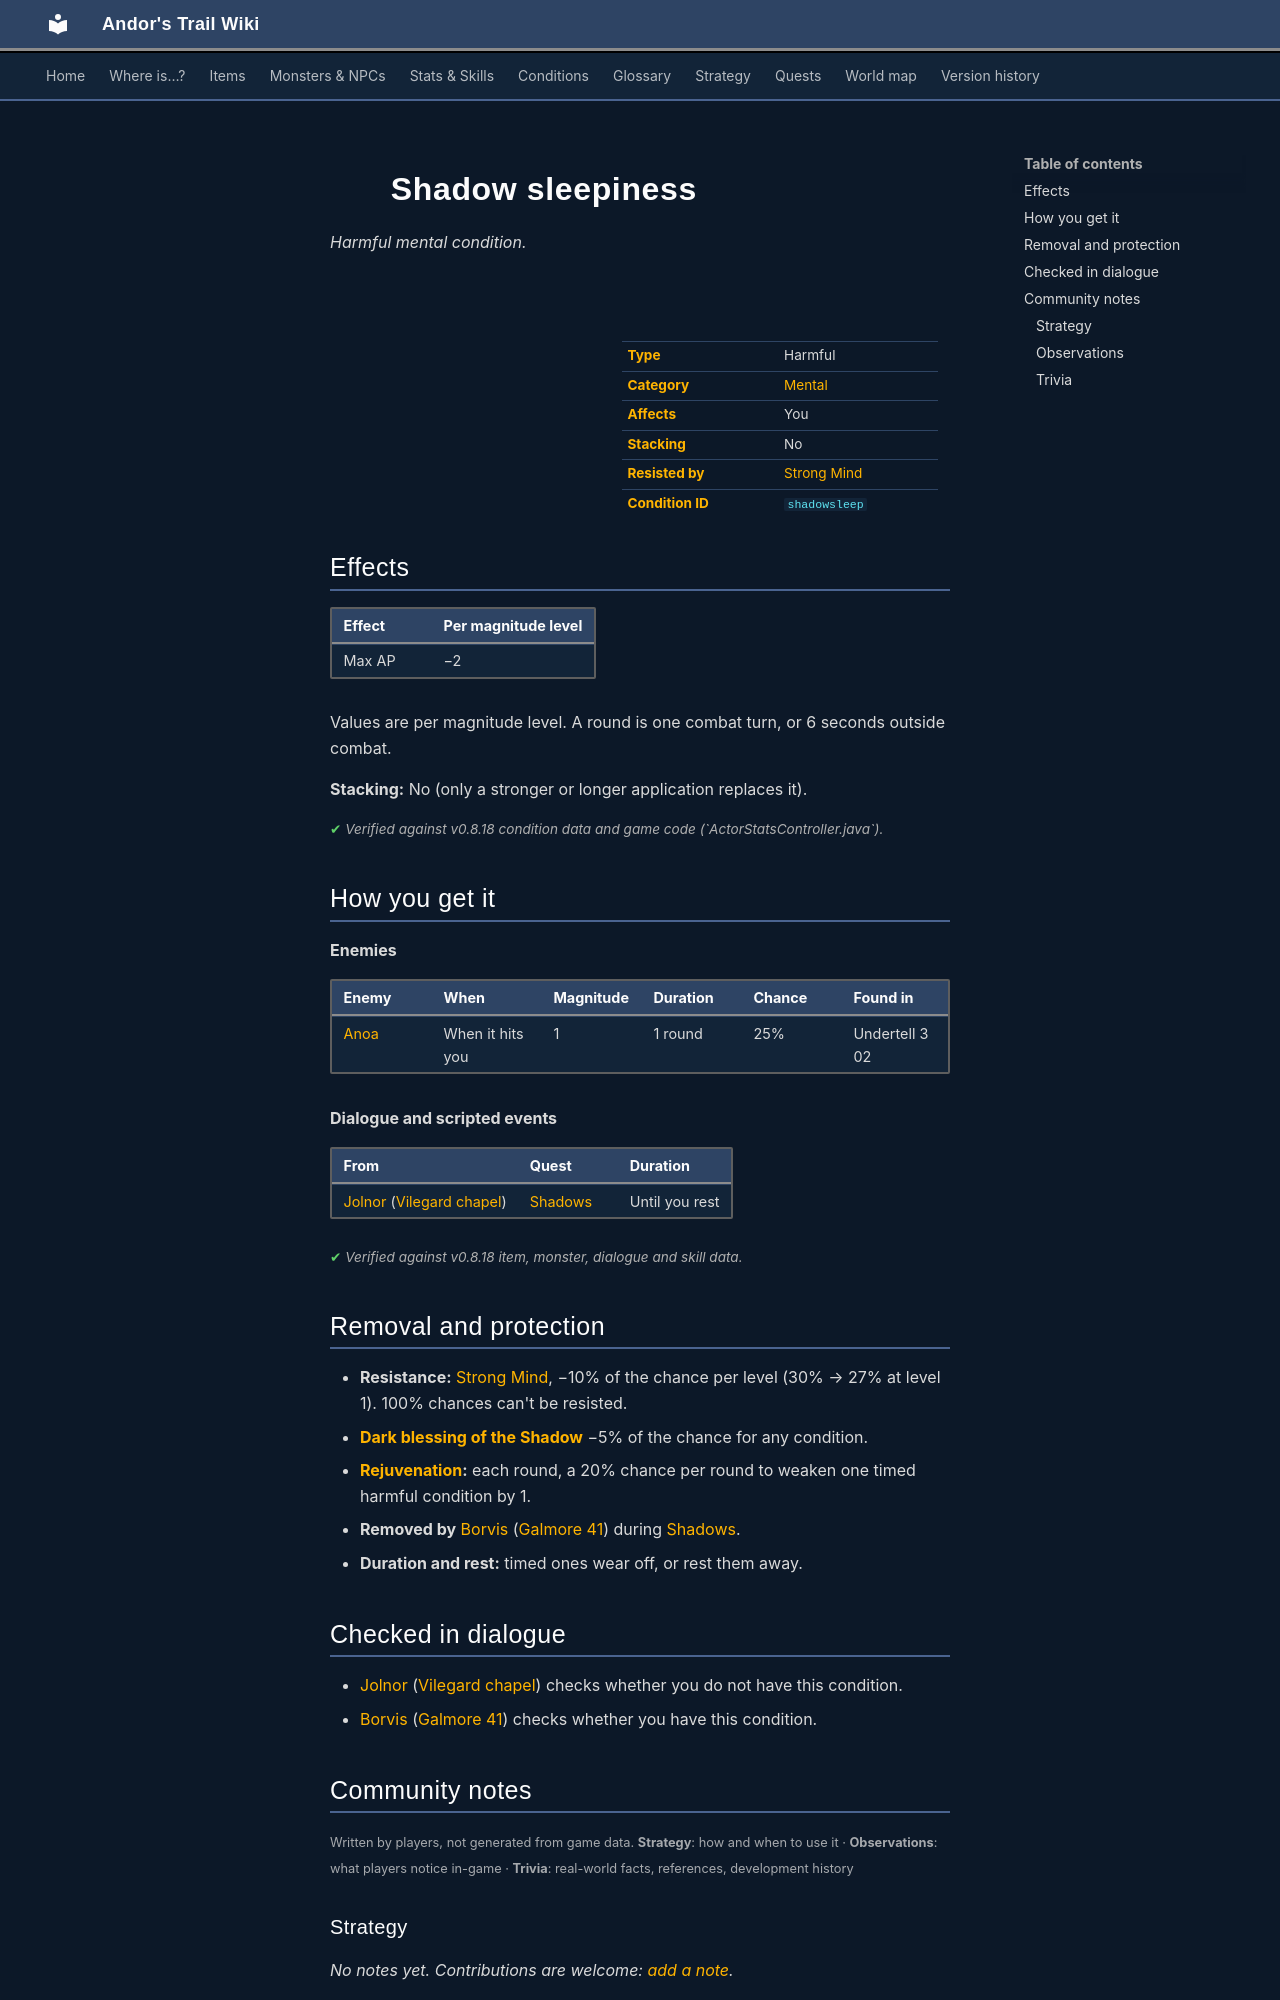

repository: asdfghjkl628/Andor-s-Trail-Wikiiii · page: conditions/shadowsleep/index.html · generator: mkdocs

---
description: "Shadow sleepiness is a harmful mental condition in Andor's Trail: max AP −2. Caused by: enemies, dialogue and events."
---

# ![](../assets/icons/conditions/actorconditions_1_28.png){ .sprite } Shadow sleepiness

*Harmful mental condition.*

<div class="infobox" markdown>

<p class="ib-img"><img class="sprite" src="../../assets/icons/conditions/actorconditions_1_28.png" alt=""></p>

| | |
|---|---|
| **Type** | Harmful |
| **Category** | [Mental](index.md#categories-and-resistance) |
| **Affects** | You |
| **Stacking** | No |
| **Resisted by** | [Strong Mind](../skills/resistanceMental.md) |
| **Condition ID** | `shadowsleep` |

</div>

## Effects

| Effect | Per magnitude level |
|---|---|
| Max AP | −2 |

Values are per magnitude level. A round is one combat turn, or 6 seconds outside combat.

**Stacking:** No (only a stronger or longer application replaces it).


<p class="verified">Verified against v0.8.18 condition data and game code (`ActorStatsController.java`).</p>

## How you get it

**Enemies**

| Enemy | When | Magnitude | Duration | Chance | Found in |
|---|---|---|---|---|---|
| [Anoa](../monsters/anoa.md) | When it hits you | 1 | 1 round | 25% | Undertell 3 02 |

**Dialogue and scripted events**

| From | Quest | Duration |
|---|---|---|
| [Jolnor](../monsters/jolnor.md) ([Vilegard chapel](../maps/vilegard_chapel.md)) | [Shadows](../quests/shadows.md#stage-110) | Until you rest |


<p class="verified">Verified against v0.8.18 item, monster, dialogue and skill data.</p>

## Removal and protection

- **Resistance:** [Strong Mind](../skills/resistanceMental.md), −10% of the chance per level (30% → 27% at level 1). 100% chances can't be resisted.
- **[Dark blessing of the Shadow](../skills/shadowBless.md)** −5% of the chance for any condition.
- **[Rejuvenation](../skills/rejuvenation.md):** each round, a 20% chance per round to weaken one timed harmful condition by 1.
- **Removed by** [Borvis](../monsters/dds_borvis.md) ([Galmore 41](../maps/galmore_41.md)) during [Shadows](../quests/shadows.md#stage-160).
- **Duration and rest:** timed ones wear off, or rest them away.

## Checked in dialogue

- [Jolnor](../monsters/jolnor.md) ([Vilegard chapel](../maps/vilegard_chapel.md)) checks whether you do not have this condition.
- [Borvis](../monsters/dds_borvis.md) ([Galmore 41](../maps/galmore_41.md)) checks whether you have this condition.


## Community notes

<small>Written by players, not generated from game data. **Strategy**: how and when to use it · **Observations**: what players notice in-game · **Trivia**: real-world facts, references, development history</small>

### Strategy

*No notes yet. Contributions are welcome: [add a note](https://github.com/asdfghjkl628/Andor-s-Trail-Wikiiii/new/main/notes/conditions?filename=shadowsleep.md&value=%23%23%20Strategy%0A%0A%3C%21--%20how%20and%20when%20to%20use%20it%20--%3E%0A%0A%23%23%20Observations%0A%0A%3C%21--%20what%20players%20notice%20in-game%20--%3E%0A%0A%23%23%20Trivia%0A%0A%3C%21--%20real-world%20facts%2C%20references%2C%20development%20history%20--%3E%0A).*

### Observations

*No notes yet. Contributions are welcome: [add a note](https://github.com/asdfghjkl628/Andor-s-Trail-Wikiiii/new/main/notes/conditions?filename=shadowsleep.md&value=%23%23%20Strategy%0A%0A%3C%21--%20how%20and%20when%20to%20use%20it%20--%3E%0A%0A%23%23%20Observations%0A%0A%3C%21--%20what%20players%20notice%20in-game%20--%3E%0A%0A%23%23%20Trivia%0A%0A%3C%21--%20real-world%20facts%2C%20references%2C%20development%20history%20--%3E%0A).*
